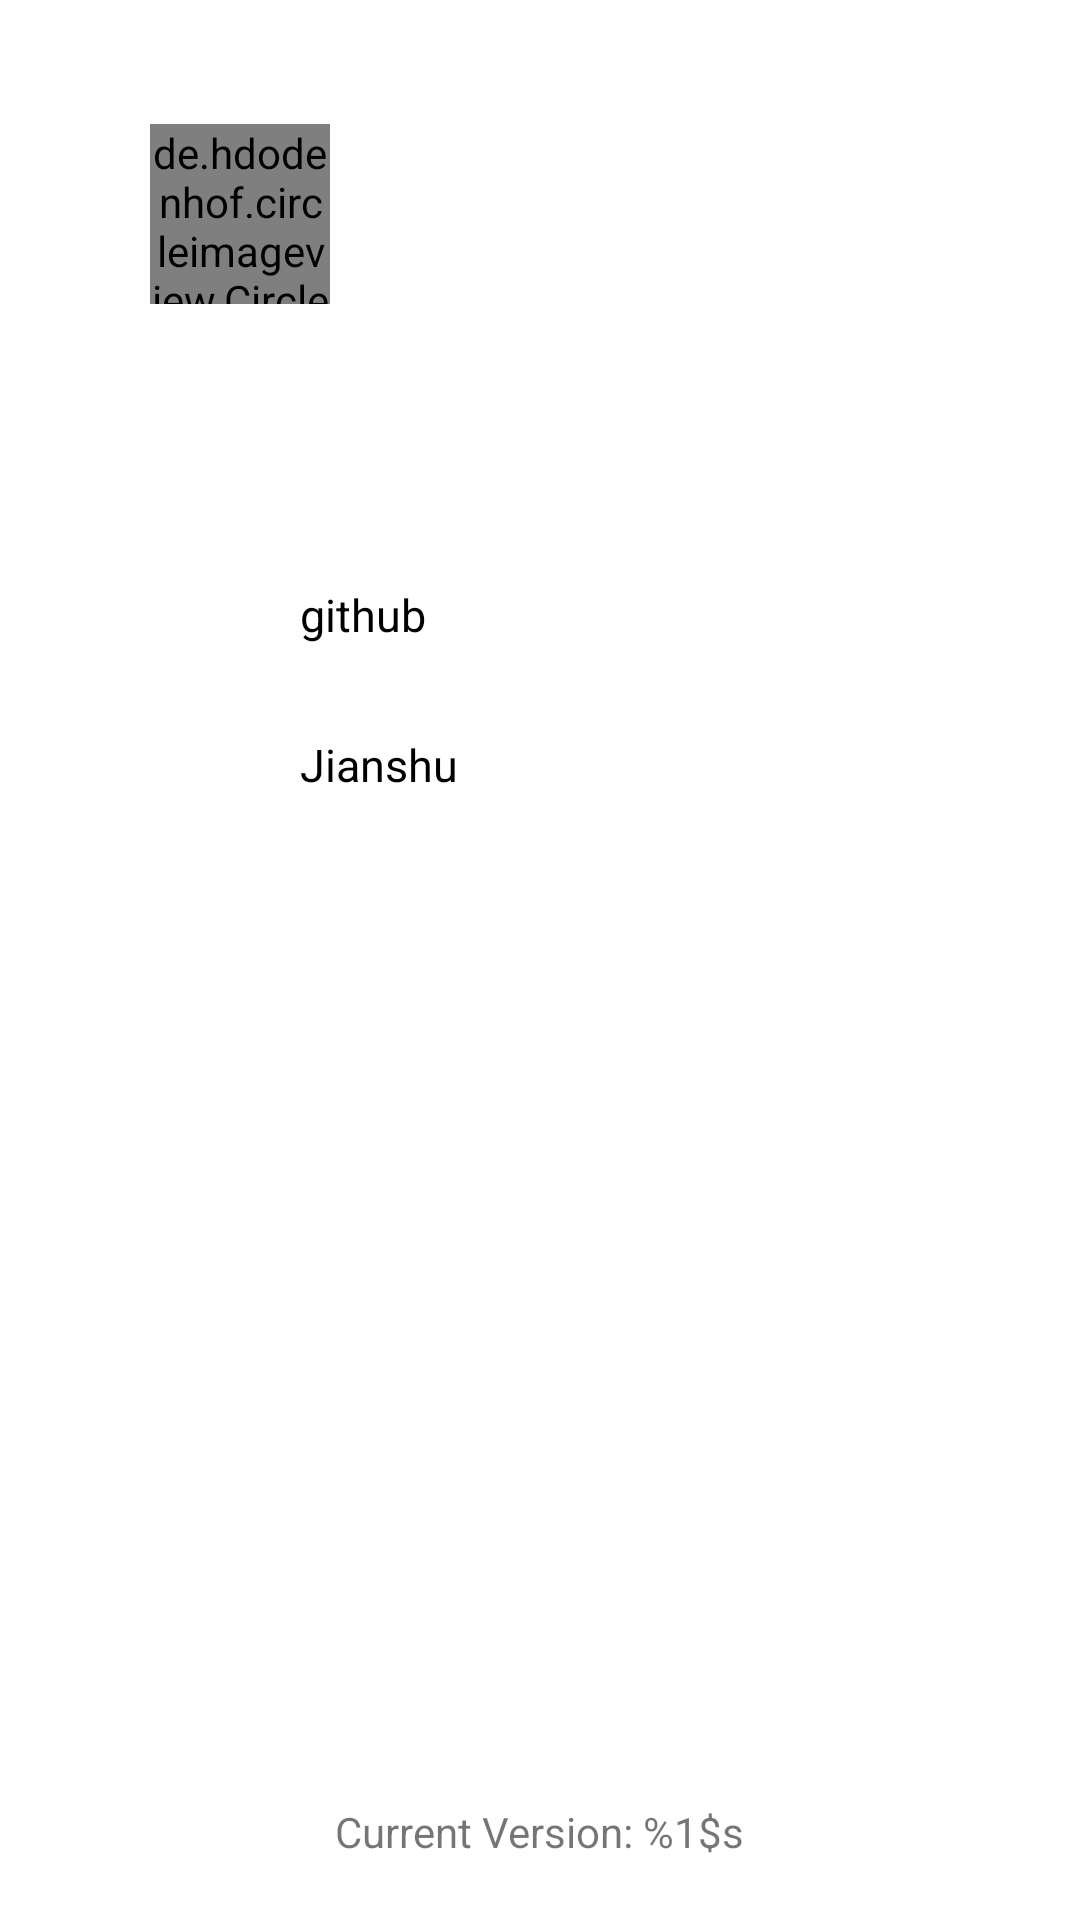

Android layout source for this screen:
<!-- AndroidManifest.xml: application theme AppTheme -->
<!-- res/layout/drawer_left.xml -->
<?xml version="1.0" encoding="utf-8"?>
<LinearLayout xmlns:android="http://schemas.android.com/apk/res/android"
    xmlns:app="http://schemas.android.com/apk/res-auto"
    android:id="@+id/navigation_view"
    android:layout_width="match_parent"
    android:layout_height="match_parent"
    android:layout_gravity="start"
    android:background="@android:color/white"
    android:clickable="true"
    android:focusable="true"
    android:orientation="vertical">


    <LinearLayout
        android:layout_width="match_parent"
        android:layout_height="0dp"
        android:layout_weight="1"
        android:orientation="vertical">

        <FrameLayout
            android:layout_width="match_parent"
            android:layout_height="180dp">

            <ImageView
                android:id="@+id/iv_bg"
                android:layout_width="match_parent"
                android:layout_height="180dp"
                android:scaleType="centerCrop" />

            <LinearLayout
                android:layout_width="match_parent"
                android:layout_height="match_parent"
                android:layout_marginStart="50dp"
                android:gravity="center_vertical"
                android:orientation="vertical">

                <de.hdodenhof.circleimageview.CircleImageView
                    android:id="@+id/profile_image"
                    android:layout_width="60dp"
                    android:layout_height="60dp"

                    android:src="@mipmap/head"
                    app:civ_border_color="@color/colorPrimary"
                    app:civ_border_width="2dp" />

                <TextView
                    android:layout_width="wrap_content"
                    android:layout_height="wrap_content"
                    android:layout_marginTop="10dp"
                    android:text="gyf-dev"
                    android:textColor="@android:color/white"
                    android:textSize="20sp" />
            </LinearLayout>


        </FrameLayout>

        <LinearLayout
            android:id="@+id/ll_github"
            android:layout_width="match_parent"
            android:layout_height="50dp"
            android:background="@drawable/press_bg_trans_f2f2f2"
            android:clickable="true"
            android:focusable="true"
            android:gravity="center_vertical"
            android:orientation="horizontal">

            <LinearLayout
                android:layout_width="100dp"
                android:layout_height="match_parent"
                android:gravity="center">

                <ImageView
                    android:layout_width="wrap_content"
                    android:layout_height="wrap_content"
                    android:src="@mipmap/github" />
            </LinearLayout>


            <TextView
                android:layout_width="wrap_content"
                android:layout_height="wrap_content"
                android:text="github"
                android:textColor="@android:color/black"
                android:textSize="15sp" />
        </LinearLayout>

        <LinearLayout
            android:id="@+id/ll_jianshu"
            android:layout_width="match_parent"
            android:layout_height="50dp"
            android:background="@drawable/press_bg_trans_f2f2f2"
            android:clickable="true"
            android:focusable="true"
            android:gravity="center_vertical"
            android:orientation="horizontal">

            <LinearLayout
                android:layout_width="100dp"
                android:layout_height="match_parent"
                android:gravity="center">

                <ImageView
                    android:layout_width="wrap_content"
                    android:layout_height="20dp"
                    android:src="@mipmap/jianshu" />
            </LinearLayout>

            <TextView
                android:layout_width="wrap_content"
                android:layout_height="wrap_content"
                android:gravity="center"
                android:text="@string/text_jianshu"
                android:textColor="@android:color/black"
                android:textSize="15sp" />
        </LinearLayout>
    </LinearLayout>

    <TextView
        android:id="@+id/tv_version"
        android:layout_width="wrap_content"
        android:layout_height="wrap_content"
        android:layout_gravity="center"
        android:layout_margin="20dp"
        android:text="@string/text_current_version_prefix" />
</LinearLayout>
<!-- resources referenced by this layout -->
<resources>
  <color name="colorPrimary">#008577</color>
  <!-- drawable press_bg_trans_f2f2f2 (drawable-v21) -->
  <?xml version="1.0" encoding="utf-8"?>
  <ripple xmlns:android="http://schemas.android.com/apk/res/android"
      android:color="@color/ripple_color_f2f2f2">
      <item
          android:id="@android:id/mask"
          android:drawable="@color/colorPrimary" />
  </ripple>
  <string name="text_current_version_prefix">Current Version: %1$s</string>
  <string name="text_jianshu">Jianshu</string>
  <style name="AppTheme" parent="Theme.AppCompat.Light.NoActionBar">
          
          <item name="colorPrimary">@color/colorPrimary</item>
          <item name="colorPrimaryDark">@color/colorPrimaryDark</item>
          <item name="colorAccent">@color/colorAccent</item>
          <item name="android:windowContentOverlay">@null</item>
          <item name="android:windowBackground">@android:color/white</item>
      </style>
  <color name="ripple_color_f2f2f2">#33f2f2f2</color>
  <color name="colorPrimaryDark">#008577</color>
  <color name="colorAccent">#D81B60</color>
</resources>
